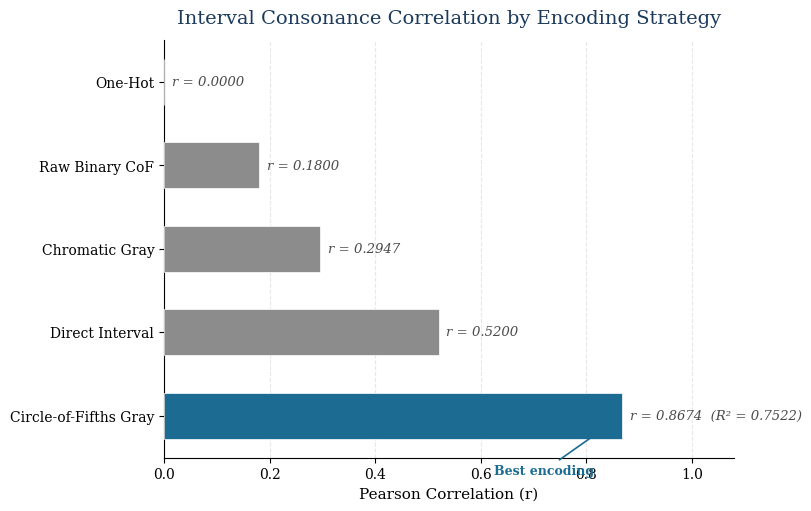

The matplotlib source for this figure: (Note: this script raises an exception after producing the figure.)
"""
Generate 4 academic paper charts for computational musicology study.
All saved to /home/z/my-project/download/
"""

import matplotlib
matplotlib.use('Agg')
import matplotlib.pyplot as plt
import matplotlib.patches as mpatches
import numpy as np
from matplotlib.ticker import MaxNLocator

# ─── Global style settings ───────────────────────────────────────────
plt.rcParams['font.family'] = 'serif'
plt.rcParams['font.size'] = 10
plt.rcParams['axes.linewidth'] = 0.8
plt.rcParams['figure.dpi'] = 200

# Academic palette: blues/grays + one accent (warm orange)
C_BLUE_DARK   = '#1B3A5C'   # primary blue
C_BLUE_MED    = '#3A7CA5'   # medium blue
C_BLUE_LIGHT  = '#81B4D8'   # light blue
C_GRAY_DARK   = '#4A4A4A'   # dark gray
C_GRAY_MED    = '#8C8C8C'   # medium gray
C_GRAY_LIGHT  = '#C8C8C8'   # light gray
C_ACCENT      = '#D4763C'   # warm orange accent
C_HIGHLIGHT   = '#1B6B93'   # highlight blue for best result

OUTDIR = '/home/z/my-project/download/'

# ═══════════════════════════════════════════════════════════════════════
# CHART 1: Encoding Comparison (horizontal bar chart)
# ═══════════════════════════════════════════════════════════════════════
def make_fig1():
    fig, ax = plt.subplots(figsize=(8, 5), constrained_layout=True)

    labels = [
        'Circle-of-Fifths Gray',
        'Direct Interval',
        'Chromatic Gray',
        'Raw Binary CoF',
        'One-Hot',
    ]
    r_values = [0.8674, 0.5200, 0.2947, 0.1800, 0.0000]
    r_squared = 0.7522  # only for CoF Gray

    # Colors: highlight the best, rest in gray-blue gradient
    colors = [C_HIGHLIGHT, C_GRAY_MED, C_GRAY_MED, C_GRAY_MED, C_GRAY_LIGHT]

    y_pos = np.arange(len(labels))
    bars = ax.barh(y_pos, r_values, height=0.55, color=colors,
                   edgecolor='white', linewidth=0.5, zorder=3)

    # Add r-value labels on bars
    for i, (bar, r) in enumerate(zip(bars, r_values)):
        label_text = f'r = {r:.4f}'
        if i == 0:
            label_text += f'  (R² = {r_squared:.4f})'
        # Position label outside bar end
        ax.text(bar.get_width() + 0.015, bar.get_y() + bar.get_height()/2,
                label_text, va='center', ha='left',
                fontsize=9.5, color=C_GRAY_DARK, fontstyle='italic')

    ax.set_yticks(y_pos)
    ax.set_yticklabels(labels, fontsize=11)
    ax.set_xlabel('Pearson Correlation (r)', fontsize=11)
    ax.set_title('Interval Consonance Correlation by Encoding Strategy',
                 fontsize=14, pad=12, color=C_BLUE_DARK)

    ax.set_xlim(0, 1.08)
    ax.xaxis.set_major_locator(MaxNLocator(nbins=6))
    ax.tick_params(axis='both', labelsize=10)
    ax.grid(axis='x', alpha=0.3, linestyle='--', zorder=0)
    ax.spines['top'].set_visible(False)
    ax.spines['right'].set_visible(False)

    # Add a subtle bracket / annotation for the best
    ax.annotate('Best encoding', xy=(0.8674, 0), xytext=(0.72, -0.7),
                fontsize=9, color=C_HIGHLIGHT, fontweight='bold',
                arrowprops=dict(arrowstyle='->', color=C_HIGHLIGHT, lw=1.2),
                ha='center')

    fig.savefig(OUTDIR + 'fig1_encoding_comparison.png',
                dpi=200, bbox_inches='tight')
    plt.close(fig)
    print('✓ fig1_encoding_comparison.png saved')


# ═══════════════════════════════════════════════════════════════════════
# CHART 2: Golay Ceiling (dual panel)
# ═══════════════════════════════════════════════════════════════════════
def make_fig2():
    fig, (ax1, ax2) = plt.subplots(1, 2, figsize=(8, 5), constrained_layout=True)

    fig.suptitle('The Golay [24,12,8] Three-Distance Ceiling',
                 fontsize=14, color=C_BLUE_DARK, y=1.02)

    # ── Left panel: histogram of distances ──
    distances = [8, 12, 16]
    counts = [759, 2576, 759]
    total = 4096
    proportions = [c / total for c in counts]

    bar_colors = [C_BLUE_DARK, C_BLUE_MED, C_BLUE_DARK]
    bars = ax1.bar(distances, proportions, width=2.8, color=bar_colors,
                   edgecolor='white', linewidth=0.5, zorder=3)

    for bar, d, p in zip(bars, distances, proportions):
        ax1.text(bar.get_x() + bar.get_width()/2, bar.get_height() + 0.015,
                 f'{p:.3f}\n({counts[distances.index(d)]}/{total})',
                 ha='center', va='bottom', fontsize=8.5, color=C_GRAY_DARK)

    ax1.set_xticks(distances)
    ax1.set_xticklabels(['d = 8', 'd = 12', 'd = 16'], fontsize=10)
    ax1.set_xlabel('Hamming Distance', fontsize=11)
    ax1.set_ylabel('Proportion of Pairs', fontsize=11)
    ax1.set_title('Theoretical Distance Distribution', fontsize=12,
                  color=C_BLUE_DARK, pad=8)
    ax1.set_ylim(0, 0.72)
    ax1.yaxis.set_major_locator(MaxNLocator(nbins=5))
    ax1.tick_params(axis='both', labelsize=10)
    ax1.grid(axis='y', alpha=0.3, linestyle='--', zorder=0)
    ax1.spines['top'].set_visible(False)
    ax1.spines['right'].set_visible(False)

    # ── Right panel: mapping diagram ──
    ax2.set_xlim(-1, 11)
    ax2.set_ylim(-1, 9)
    ax2.axis('off')
    ax2.set_title('Consonance Rank → Distance Mapping', fontsize=12,
                  color=C_BLUE_DARK, pad=8)

    # Rank labels (left column)
    rank_labels = ['Rank 1', 'Rank 2', 'Rank 3', 'Rank 4', 'Rank 5', 'Rank 6']
    rank_y = [7.5, 6.3, 4.5, 3.3, 2.1, 0.9]

    for lbl, y in zip(rank_labels, rank_y):
        ax2.text(0.5, y, lbl, fontsize=10, va='center', ha='center',
                 color=C_GRAY_DARK, fontweight='bold',
                 bbox=dict(boxstyle='round,pad=0.3', facecolor=C_GRAY_LIGHT,
                           edgecolor=C_GRAY_MED, linewidth=0.8))

    # Distance target boxes (right column)
    # d=8 box
    rect_d8 = mpatches.FancyBboxPatch((7, 5.8), 3, 2.2,
                                       boxstyle='round,pad=0.3',
                                       facecolor=C_BLUE_LIGHT,
                                       edgecolor=C_BLUE_DARK, linewidth=1.2)
    ax2.add_patch(rect_d8)
    ax2.text(8.5, 6.9, 'd = 8', fontsize=12, va='center', ha='center',
             color=C_BLUE_DARK, fontweight='bold')
    ax2.text(8.5, 6.1, 'Consonant', fontsize=9, va='center', ha='center',
             color=C_GRAY_DARK, fontstyle='italic')

    # d=12 box
    rect_d12 = mpatches.FancyBboxPatch((7, 0.3), 3, 4.2,
                                        boxstyle='round,pad=0.3',
                                        facecolor='#F5E6D3',
                                        edgecolor=C_ACCENT, linewidth=1.2)
    ax2.add_patch(rect_d12)
    ax2.text(8.5, 3.5, 'd = 12', fontsize=12, va='center', ha='center',
             color=C_ACCENT, fontweight='bold')
    ax2.text(8.5, 2.7, 'Dissonant', fontsize=9, va='center', ha='center',
             color=C_GRAY_DARK, fontstyle='italic')

    # Arrows: Rank 1,2 → d=8
    for y in [7.5, 6.3]:
        ax2.annotate('', xy=(7, 6.9), xytext=(2.2, y),
                     arrowprops=dict(arrowstyle='->', color=C_BLUE_DARK,
                                     lw=1.5, connectionstyle='arc3,rad=0.0'))

    # Arrows: Rank 3,4,5,6 → d=12
    for y in [4.5, 3.3, 2.1, 0.9]:
        ax2.annotate('', xy=(7, 2.4), xytext=(2.2, y),
                     arrowprops=dict(arrowstyle='->', color=C_ACCENT,
                                     lw=1.3, connectionstyle='arc3,rad=0.0'))

    # Annotation about information loss
    ax2.text(5.0, -0.6, '6 ranks → 2 distances: information loss',
             fontsize=8.5, va='center', ha='center',
             color=C_ACCENT, fontstyle='italic',
             bbox=dict(boxstyle='round,pad=0.25', facecolor='#FFF3E6',
                       edgecolor=C_ACCENT, linewidth=0.6, alpha=0.9))

    fig.savefig(OUTDIR + 'fig2_golay_ceiling.png',
                dpi=200, bbox_inches='tight')
    plt.close(fig)
    print('✓ fig2_golay_ceiling.png saved')


# ═══════════════════════════════════════════════════════════════════════
# CHART 3: Dimensional Hierarchy (dual y-axis line chart)
# ═══════════════════════════════════════════════════════════════════════
def make_fig3():
    fig, ax1 = plt.subplots(figsize=(8, 5), constrained_layout=True)

    dims = [24, 256, 512, 1024]
    dim_labels = ['Golay\n(24)', 'BW\n(256)', 'BW\n(512)', 'BW\n(1024)']
    interval_r = [0.8674, 0.8674, 0.8674, 0.8674]
    chord_r = [-0.0894, -0.0894, -0.0894, -0.0894]
    dist_ranges = ['[8, 12]', '[16.0, 19.6]', '[22.6, 27.7]', '[32.0, 39.2]']

    x = np.arange(len(dims))

    # Left axis: Interval correlation
    line1, = ax1.plot(x, interval_r, 'o-', color=C_BLUE_DARK, linewidth=2.2,
                      markersize=8, markerfacecolor=C_BLUE_DARK,
                      markeredgecolor='white', markeredgewidth=1.5,
                      label='Interval r', zorder=5)
    ax1.set_ylabel('Interval Consonance r', fontsize=11, color=C_BLUE_DARK)
    ax1.tick_params(axis='y', labelcolor=C_BLUE_DARK, labelsize=10)
    ax1.set_ylim(0.7, 1.0)
    ax1.yaxis.set_major_locator(MaxNLocator(nbins=5))

    # Right axis: Chord correlation
    ax2 = ax1.twinx()
    line2, = ax2.plot(x, chord_r, 's--', color=C_ACCENT, linewidth=2.2,
                      markersize=8, markerfacecolor=C_ACCENT,
                      markeredgecolor='white', markeredgewidth=1.5,
                      label='Chord r', zorder=5)
    ax2.set_ylabel('Chord Quality Correlation r', fontsize=11, color=C_ACCENT)
    ax2.tick_params(axis='y', labelcolor=C_ACCENT, labelsize=10)
    ax2.set_ylim(-0.25, 0.10)
    ax2.yaxis.set_major_locator(MaxNLocator(nbins=5))

    # X-axis
    ax1.set_xticks(x)
    ax1.set_xticklabels(dim_labels, fontsize=10)
    ax1.set_xlabel('Embedding Dimension', fontsize=11)

    # Distance range annotations below x-axis
    for i, (d, dr) in enumerate(zip(dims, dist_ranges)):
        ax1.annotate(f'Dist: {dr}', xy=(i, 0.705), fontsize=7.5,
                     ha='center', va='top', color=C_GRAY_MED,
                     fontstyle='italic')

    ax1.tick_params(axis='x', labelsize=10)

    # Title
    ax1.set_title('Correlation Preservation Across Dimensional Expansion',
                  fontsize=14, pad=12, color=C_BLUE_DARK)

    # Grid
    ax1.grid(axis='y', alpha=0.2, linestyle='--', zorder=0)
    ax1.spines['top'].set_visible(False)

    # Legend
    lines = [line1, line2]
    labels_leg = [l.get_label() for l in lines]
    ax1.legend(lines, labels_leg, loc='lower right', fontsize=9,
               framealpha=0.9, edgecolor=C_GRAY_LIGHT)

    # Annotation
    ax1.annotate('Signal preserved but never enriched',
                 xy=(1.5, 0.8674), xytext=(1.5, 0.93),
                 fontsize=9, ha='center', va='bottom',
                 color=C_BLUE_DARK, fontstyle='italic', fontweight='bold',
                 bbox=dict(boxstyle='round,pad=0.3', facecolor='#E8F0F8',
                           edgecolor=C_BLUE_MED, linewidth=0.8, alpha=0.9),
                 arrowprops=dict(arrowstyle='->', color=C_BLUE_DARK, lw=1.0))

    # Value annotations on points
    for i, (ir, cr) in enumerate(zip(interval_r, chord_r)):
        ax1.annotate(f'{ir:.4f}', xy=(i, ir), xytext=(i, ir + 0.015),
                     fontsize=8, ha='center', va='bottom', color=C_BLUE_DARK)
        ax2.annotate(f'{cr:.4f}', xy=(i, cr), xytext=(i, cr - 0.025),
                     fontsize=8, ha='center', va='top', color=C_ACCENT)

    fig.savefig(OUTDIR + 'fig3_dimensional_hierarchy.png',
                dpi=200, bbox_inches='tight')
    plt.close(fig)
    print('✓ fig3_dimensional_hierarchy.png saved')


# ═══════════════════════════════════════════════════════════════════════
# CHART 4: Mersenne/Fermat Duality in mod-144 Space (polar/circular)
# ═══════════════════════════════════════════════════════════════════════
def make_fig4():
    fig, ax = plt.subplots(figsize=(8, 5), constrained_layout=True,
                           subplot_kw={'projection': 'polar'})

    ax.set_title('Mersenne/Fermat Duality in mod-144 Space',
                 fontsize=14, pad=20, color=C_BLUE_DARK)

    # Positions on mod-144 circle (angles in radians)
    residues = [17, 31, 113, 127]
    angles = [2 * np.pi * r / 144 for r in residues]

    # Fermat residues: 17, 113 (3^2+2^3=17, 3^2·2^4+2^3·3^2+1 ... conceptually)
    # Mersenne residues: 31, 127 (2^5-1=31, 2^7-1=127)
    fermat_idx = [0, 2]   # 17, 113
    mersenne_idx = [1, 3]  # 31, 127

    # Draw the mod-144 circle
    theta_circle = np.linspace(0, 2 * np.pi, 200)
    ax.plot(theta_circle, np.ones_like(theta_circle), '-',
            color=C_GRAY_LIGHT, linewidth=1.5, zorder=1)

    # Tick marks every 24 units (like clock hours) with labels
    for tick_val in range(0, 144, 24):
        tick_angle = 2 * np.pi * tick_val / 144
        ax.plot([tick_angle, tick_angle], [0.92, 1.05], '-',
                color=C_GRAY_MED, linewidth=0.7, zorder=2)
        ax.text(tick_angle, 1.13, str(tick_val), fontsize=7.5,
                ha='center', va='center', color=C_GRAY_MED)

    # Minor tick marks every 12 units
    for tick_val in range(0, 144, 12):
        if tick_val % 24 != 0:
            tick_angle = 2 * np.pi * tick_val / 144
            ax.plot([tick_angle, tick_angle], [0.96, 1.02], '-',
                    color=C_GRAY_LIGHT, linewidth=0.5, zorder=2)

    # Plot points
    for i in fermat_idx:
        ax.plot(angles[i], 1.0, 'o', color=C_BLUE_DARK, markersize=14,
                markeredgecolor='white', markeredgewidth=1.5, zorder=5)
        ax.text(angles[i], 1.22, str(residues[i]), fontsize=11,
                ha='center', va='center', color=C_BLUE_DARK, fontweight='bold')

    for i in mersenne_idx:
        ax.plot(angles[i], 1.0, 's', color=C_ACCENT, markersize=13,
                markeredgecolor='white', markeredgewidth=1.5, zorder=5)
        ax.text(angles[i], 1.22, str(residues[i]), fontsize=11,
                ha='center', va='center', color=C_ACCENT, fontweight='bold')

    # XOR identity lines: 31⊕127 = 96, 17⊕113 = 96
    # 31↔127 (Mersenne pair)
    ax.plot([angles[1], angles[3]], [1.0, 1.0], '--',
            color=C_ACCENT, linewidth=1.8, alpha=0.8, zorder=4)
    mid_angle_m = (angles[1] + angles[3]) / 2
    if abs(angles[3] - angles[1]) > np.pi:
        mid_angle_m += np.pi
    ax.text(mid_angle_m, 0.78, '31 ⊕ 127 = 96', fontsize=8.5,
            ha='center', va='center', color=C_ACCENT, fontweight='bold',
            bbox=dict(boxstyle='round,pad=0.2', facecolor='#FFF3E6',
                      edgecolor=C_ACCENT, linewidth=0.6, alpha=0.9))

    # 17↔113 (Fermat pair)
    ax.plot([angles[0], angles[2]], [1.0, 1.0], '--',
            color=C_BLUE_DARK, linewidth=1.8, alpha=0.8, zorder=4)
    mid_angle_f = (angles[0] + angles[2]) / 2
    if abs(angles[2] - angles[0]) > np.pi:
        mid_angle_f += np.pi
    ax.text(mid_angle_f, 0.78, '17 ⊕ 113 = 96', fontsize=8.5,
            ha='center', va='center', color=C_BLUE_DARK, fontweight='bold',
            bbox=dict(boxstyle='round,pad=0.2', facecolor='#E8F0F8',
                      edgecolor=C_BLUE_DARK, linewidth=0.6, alpha=0.9))

    # Music theory annotations
    # 17 ≡ 5 (mod 12) = Fourth
    ax.text(angles[0], 0.55, '17 ≡ 5 (mod 12)\n= Fourth',
            fontsize=7.5, ha='center', va='center', color=C_BLUE_DARK,
            fontstyle='italic',
            bbox=dict(boxstyle='round,pad=0.2', facecolor='white',
                      edgecolor=C_BLUE_LIGHT, linewidth=0.5, alpha=0.85))

    # 31 ≡ 7 (mod 12) = Fifth
    ax.text(angles[1], 0.55, '31 ≡ 7 (mod 12)\n= Fifth',
            fontsize=7.5, ha='center', va='center', color=C_ACCENT,
            fontstyle='italic',
            bbox=dict(boxstyle='round,pad=0.2', facecolor='white',
                      edgecolor=C_ACCENT, linewidth=0.5, alpha=0.85))

    # 113 ≡ 5 (mod 12) = Fourth
    ax.text(angles[2], 0.55, '113 ≡ 5 (mod 12)\n= Fourth',
            fontsize=7.5, ha='center', va='center', color=C_BLUE_DARK,
            fontstyle='italic',
            bbox=dict(boxstyle='round,pad=0.2', facecolor='white',
                      edgecolor=C_BLUE_LIGHT, linewidth=0.5, alpha=0.85))

    # 127 ≡ 7 (mod 12) = Fifth
    ax.text(angles[3], 0.55, '127 ≡ 7 (mod 12)\n= Fifth',
            fontsize=7.5, ha='center', va='center', color=C_ACCENT,
            fontstyle='italic',
            bbox=dict(boxstyle='round,pad=0.2', facecolor='white',
                      edgecolor=C_ACCENT, linewidth=0.5, alpha=0.85))

    # Legend
    from matplotlib.lines import Line2D
    legend_elements = [
        Line2D([0], [0], marker='o', color='w', markerfacecolor=C_BLUE_DARK,
               markersize=10, label='Fermat residues (17, 113)'),
        Line2D([0], [0], marker='s', color='w', markerfacecolor=C_ACCENT,
               markersize=10, label='Mersenne residues (31, 127)'),
    ]
    ax.legend(handles=legend_elements, loc='lower right', fontsize=8.5,
              bbox_to_anchor=(1.25, -0.08), framealpha=0.9,
              edgecolor=C_GRAY_LIGHT)

    # Configure polar axes
    ax.set_ylim(0, 1.4)
    ax.set_yticklabels([])
    ax.set_xticklabels([])
    ax.grid(False)

    fig.savefig(OUTDIR + 'fig4_mersenne_fermat_duality.png',
                dpi=200, bbox_inches='tight')
    plt.close(fig)
    print('✓ fig4_mersenne_fermat_duality.png saved')


# ═══════════════════════════════════════════════════════════════════════
# Main
# ═══════════════════════════════════════════════════════════════════════
if __name__ == '__main__':
    make_fig1()
    make_fig2()
    make_fig3()
    make_fig4()
    print('\nAll 4 figures generated successfully.')
